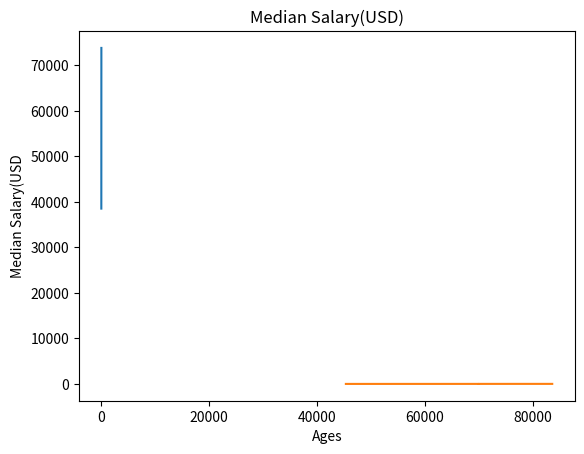

Write the Python code that produced this figure.
from matplotlib import pyplot as plt

dev_x = [25, 26, 27, 28, 29, 30, 31, 32, 33, 34, 35]

dev_y = [38496, 42000, 46752, 49320, 53200, 56000, 62316, 64928, 67317, 68748, 73752]

plt.plot(dev_x, dev_y)


plt.title("Median Salary(USD)")
plt.xlabel("Ages")
plt.ylabel("Median Salary(USD")


plt.show()
# Median Python Developer Salaries by Age

py_dev_y = [45372, 48876, 53850, 57287, 63016, 65998, 70003, 70000, 71496, 75370, 83640]

plt.plot(py_dev_y, dev_x)

plt.show()
